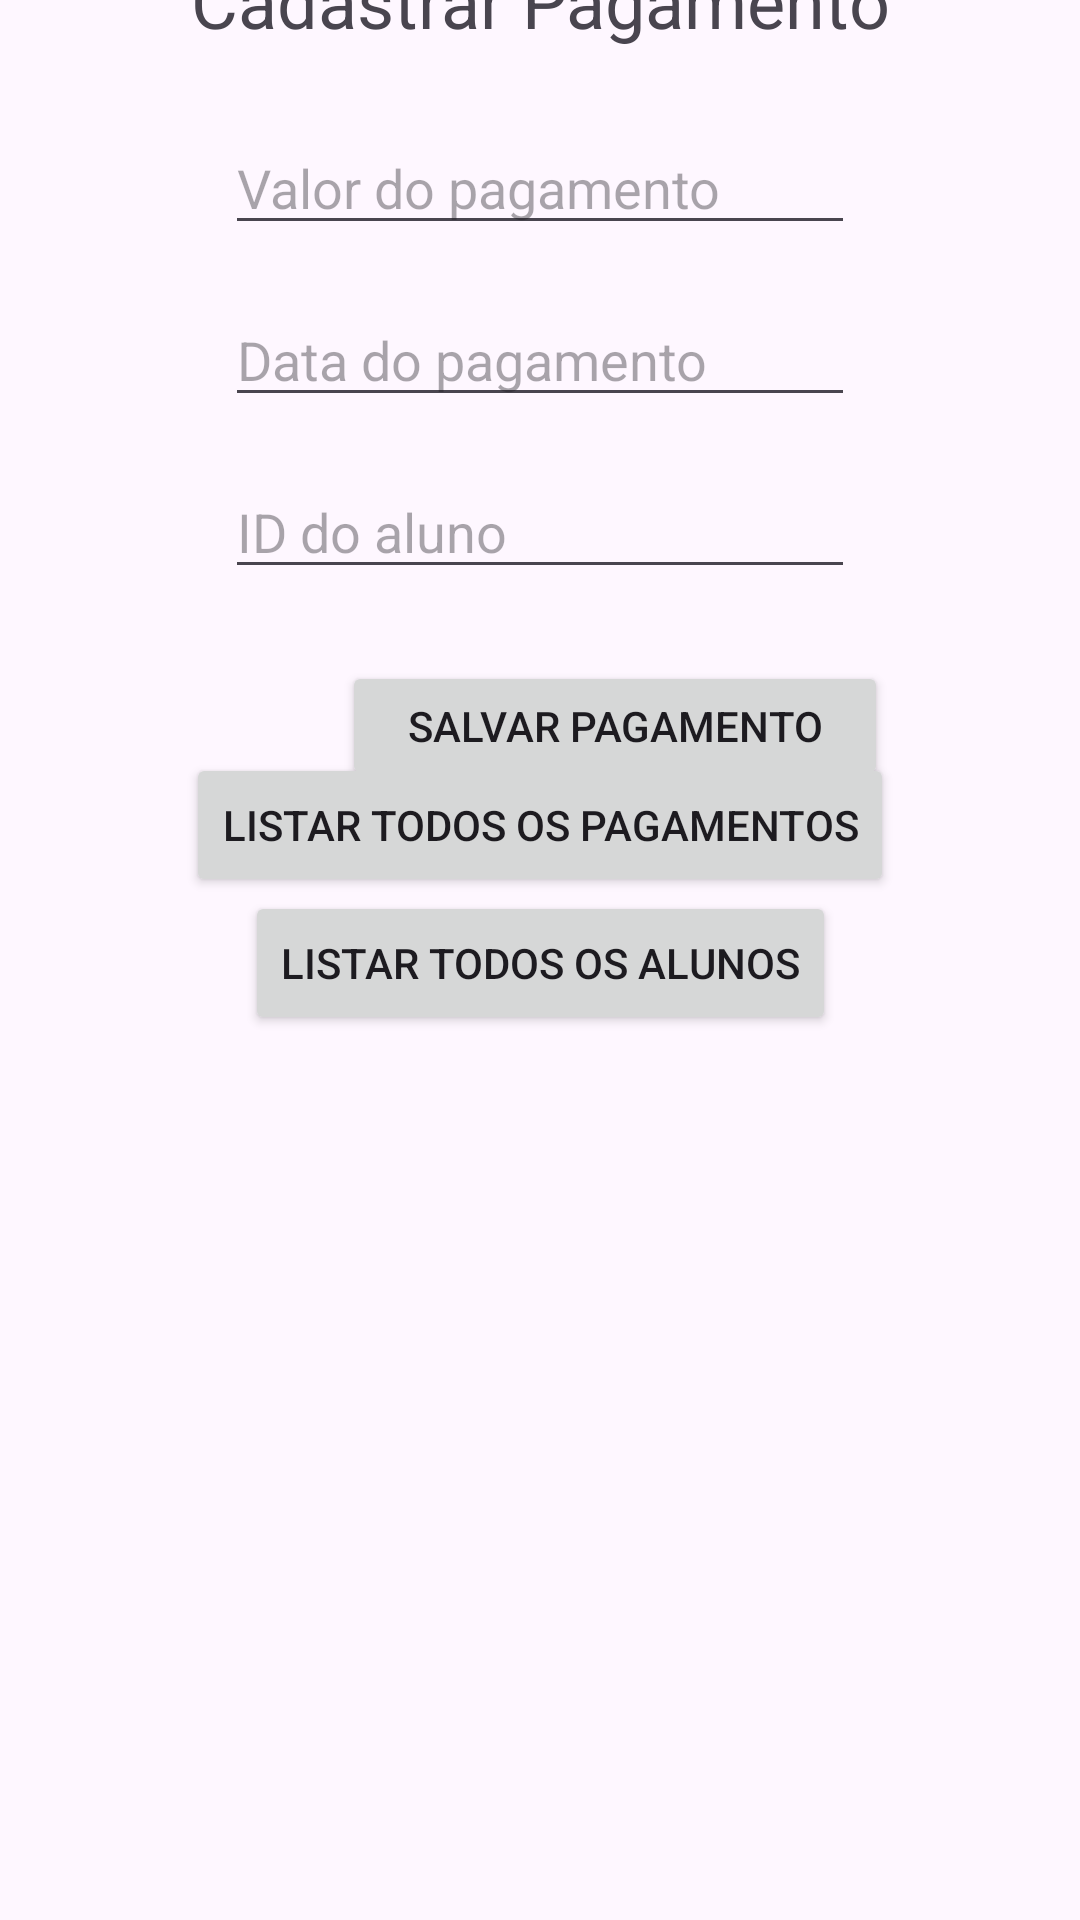

This screen was rendered from an Android layout file. Write that file and the resources it references.
<!-- AndroidManifest.xml: application theme Theme.JAppCadastraAluno -->
<!-- res/layout/activity_pagamento.xml -->
<?xml version="1.0" encoding="utf-8"?>
<androidx.constraintlayout.widget.ConstraintLayout xmlns:android="http://schemas.android.com/apk/res/android"
    xmlns:app="http://schemas.android.com/apk/res-auto"
    xmlns:tools="http://schemas.android.com/tools"
    android:id="@+id/main"
    android:layout_width="match_parent"
    android:layout_height="match_parent"
    tools:context=".PagamentoActivity">

    <TextView
        android:id="@+id/textView"
        android:layout_width="wrap_content"
        android:layout_height="wrap_content"
        android:layout_marginTop="32dp"
        android:layout_marginBottom="16dp"
        android:text="Cadastrar Pagamento"
        android:textSize="24sp"
        android:visibility="visible"
        app:layout_constraintBottom_toTopOf="@+id/editText_valor"
        app:layout_constraintEnd_toEndOf="parent"
        app:layout_constraintStart_toStartOf="parent"
        app:layout_constraintTop_toTopOf="parent"
        tools:visibility="visible" />

    <EditText
        android:id="@+id/editText_valor"
        android:layout_width="wrap_content"
        android:layout_height="wrap_content"
        android:layout_marginTop="8dp"
        android:layout_marginBottom="8dp"
        android:ems="10"
        android:hint="Valor do pagamento"
        android:inputType="number"
        app:layout_constraintBottom_toTopOf="@+id/editText_data"
        app:layout_constraintEnd_toEndOf="parent"
        app:layout_constraintStart_toStartOf="parent"
        app:layout_constraintTop_toBottomOf="@+id/textView" />

    <EditText
        android:id="@+id/editText_data"
        android:layout_width="wrap_content"
        android:layout_height="wrap_content"
        android:layout_marginTop="8dp"
        android:layout_marginBottom="8dp"
        android:ems="10"
        android:hint="Data do pagamento"
        android:inputType="date"
        app:layout_constraintBottom_toTopOf="@+id/editText_alunoId"
        app:layout_constraintEnd_toEndOf="parent"
        app:layout_constraintStart_toStartOf="parent"
        app:layout_constraintTop_toBottomOf="@+id/editText_valor" />

    <EditText
        android:id="@+id/editText_alunoId"
        android:layout_width="wrap_content"
        android:layout_height="wrap_content"
        android:layout_marginTop="8dp"
        android:layout_marginBottom="16dp"
        android:ems="10"
        android:hint="ID do aluno"
        android:inputType="numberDecimal"
        app:layout_constraintBottom_toTopOf="@+id/btn_salvarPagamento"
        app:layout_constraintEnd_toEndOf="parent"
        app:layout_constraintStart_toStartOf="parent"
        app:layout_constraintTop_toBottomOf="@+id/editText_data" />

    <Button
        android:id="@+id/btn_salvarPagamento"
        android:layout_width="182dp"
        android:layout_height="43dp"
        android:layout_marginStart="114dp"
        android:layout_marginTop="8dp"
        android:layout_marginEnd="115dp"
        android:layout_marginBottom="425dp"
        android:onClick="salvar"
        android:text="Salvar Pagamento"
        app:layout_constraintBottom_toBottomOf="parent"
        app:layout_constraintEnd_toEndOf="parent"
        app:layout_constraintHorizontal_bias="0.0"
        app:layout_constraintStart_toStartOf="parent"
        app:layout_constraintTop_toBottomOf="@+id/editText_alunoId" />

    <Button
        android:id="@+id/button4"
        android:layout_width="wrap_content"
        android:layout_height="wrap_content"
        android:layout_marginTop="8dp"
        android:layout_marginBottom="361dp"
        android:onClick="listarPagamentos"
        android:text="Listar todos os pagamentos"
        app:layout_constraintBottom_toBottomOf="parent"
        app:layout_constraintEnd_toEndOf="parent"
        app:layout_constraintStart_toStartOf="parent"
        app:layout_constraintTop_toBottomOf="@+id/btn_salvarPagamento" />

    <Button
        android:id="@+id/button5"
        android:layout_width="wrap_content"
        android:layout_height="wrap_content"
        android:layout_marginTop="8dp"
        android:layout_marginBottom="305dp"
        android:onClick="listarAlunos"
        android:text="Listar todos os alunos"
        app:layout_constraintBottom_toBottomOf="parent"
        app:layout_constraintEnd_toEndOf="parent"
        app:layout_constraintStart_toStartOf="parent"
        app:layout_constraintTop_toBottomOf="@+id/button4" />


</androidx.constraintlayout.widget.ConstraintLayout>
<!-- resources referenced by this layout -->
<resources>
  <style name="Theme.JAppCadastraAluno" parent="Base.Theme.JAppCadastraAluno" />
  <style name="Base.Theme.JAppCadastraAluno" parent="Theme.Material3.DayNight.NoActionBar">
          
          
      </style>
</resources>
